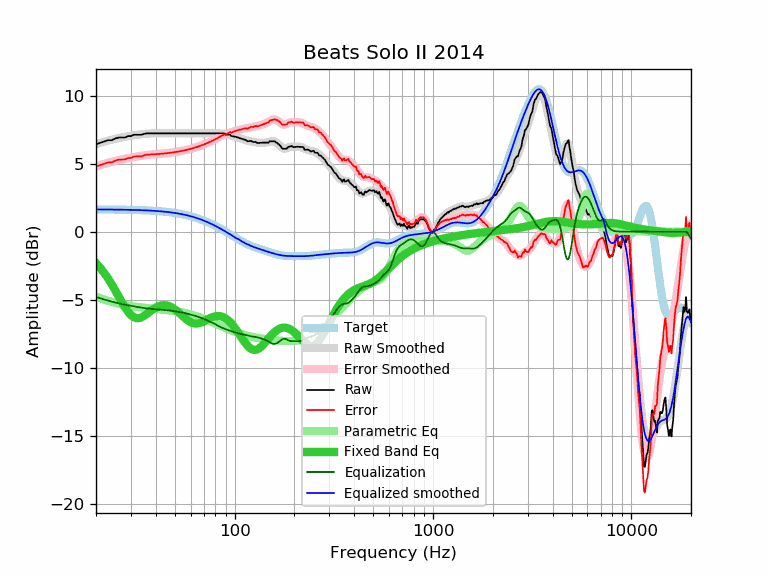

The file beside this chart, header and first rows:
frequency, raw, error, smoothed, error_smoothed, equalization, parametric_eq, equalized_raw, equalized_smoothed, target
20, 6.43, 4.79, 6.44, 4.80, -4.80, -2.31, 1.63, 1.64, 1.64
21, 6.53, 4.89, 6.53, 4.89, -4.89, -2.65, 1.64, 1.64, 1.64
22, 6.63, 4.99, 6.62, 4.98, -4.98, -3.03, 1.65, 1.64, 1.64
23, 6.73, 5.10, 6.70, 5.06, -5.06, -3.43, 1.67, 1.63, 1.63
24, 6.73, 5.10, 6.77, 5.14, -5.14, -3.86, 1.59, 1.63, 1.63
25, 6.85, 5.22, 6.83, 5.21, -5.21, -4.31, 1.64, 1.63, 1.63
26, 6.93, 5.31, 6.89, 5.26, -5.26, -4.75, 1.67, 1.62, 1.62
27, 6.93, 5.31, 6.94, 5.32, -5.32, -5.18, 1.61, 1.62, 1.62
28, 6.93, 5.31, 6.98, 5.36, -5.36, -5.56, 1.57, 1.62, 1.62
29, 7.03, 5.42, 7.02, 5.41, -5.41, -5.89, 1.62, 1.61, 1.61
30, 7.03, 5.42, 7.06, 5.45, -5.45, -6.13, 1.58, 1.61, 1.61
31, 7.13, 5.53, 7.09, 5.49, -5.49, -6.29, 1.64, 1.60, 1.60
32, 7.13, 5.53, 7.12, 5.52, -5.52, -6.36, 1.61, 1.60, 1.60
33, 7.13, 5.54, 7.15, 5.56, -5.56, -6.35, 1.57, 1.59, 1.59
34, 7.13, 5.55, 7.17, 5.59, -5.59, -6.29, 1.54, 1.58, 1.58
35, 7.20, 5.62, 7.19, 5.61, -5.61, -6.18, 1.59, 1.58, 1.58
36, 7.23, 5.66, 7.21, 5.64, -5.64, -6.06, 1.59, 1.57, 1.57
37, 7.23, 5.67, 7.22, 5.66, -5.66, -5.92, 1.57, 1.56, 1.56
38, 7.23, 5.68, 7.23, 5.68, -5.68, -5.79, 1.55, 1.55, 1.55
39, 7.23, 5.69, 7.23, 5.69, -5.69, -5.68, 1.54, 1.54, 1.54
40, 7.23, 5.70, 7.23, 5.71, -5.71, -5.58, 1.52, 1.53, 1.53
41, 7.23, 5.71, 7.23, 5.72, -5.72, -5.50, 1.51, 1.52, 1.52
42, 7.23, 5.72, 7.23, 5.73, -5.73, -5.45, 1.50, 1.51, 1.51
43, 7.23, 5.74, 7.23, 5.74, -5.74, -5.41, 1.49, 1.49, 1.49
44, 7.23, 5.75, 7.23, 5.75, -5.75, -5.40, 1.48, 1.48, 1.48
45, 7.23, 5.77, 7.23, 5.77, -5.77, -5.41, 1.46, 1.46, 1.46
46, 7.23, 5.78, 7.23, 5.78, -5.78, -5.44, 1.45, 1.45, 1.45
47, 7.23, 5.80, 7.23, 5.80, -5.80, -5.49, 1.43, 1.43, 1.43
48, 7.23, 5.81, 7.23, 5.81, -5.81, -5.55, 1.42, 1.42, 1.42
49, 7.23, 5.83, 7.23, 5.83, -5.83, -5.63, 1.40, 1.40, 1.40
50, 7.23, 5.85, 7.23, 5.85, -5.85, -5.72, 1.38, 1.38, 1.38
51, 7.23, 5.87, 7.23, 5.87, -5.87, -5.81, 1.36, 1.36, 1.36
52, 7.23, 5.89, 7.23, 5.89, -5.89, -5.92, 1.34, 1.34, 1.34
53, 7.23, 5.91, 7.23, 5.91, -5.91, -6.02, 1.32, 1.32, 1.32
54, 7.23, 5.94, 7.23, 5.94, -5.94, -6.13, 1.29, 1.29, 1.29
55, 7.23, 5.96, 7.23, 5.96, -5.96, -6.24, 1.27, 1.27, 1.27
56, 7.23, 5.98, 7.23, 5.98, -5.98, -6.34, 1.25, 1.25, 1.25
57, 7.23, 6.01, 7.23, 6.01, -6.01, -6.43, 1.22, 1.22, 1.22
58, 7.23, 6.04, 7.23, 6.04, -6.04, -6.52, 1.19, 1.19, 1.19
59, 7.23, 6.06, 7.23, 6.06, -6.06, -6.59, 1.17, 1.17, 1.17
60, 7.23, 6.09, 7.23, 6.09, -6.09, -6.65, 1.14, 1.14, 1.14
61, 7.23, 6.12, 7.23, 6.12, -6.12, -6.70, 1.11, 1.11, 1.11
62, 7.23, 6.15, 7.23, 6.15, -6.15, -6.73, 1.08, 1.08, 1.08
63, 7.23, 6.18, 7.23, 6.18, -6.18, -6.75, 1.05, 1.05, 1.05
64, 7.23, 6.21, 7.23, 6.21, -6.21, -6.75, 1.02, 1.02, 1.02
65, 7.23, 6.24, 7.23, 6.24, -6.24, -6.74, 0.99, 0.99, 0.99
66, 7.23, 6.28, 7.23, 6.28, -6.28, -6.73, 0.95, 0.95, 0.95
67, 7.23, 6.31, 7.23, 6.31, -6.31, -6.70, 0.92, 0.92, 0.92
68, 7.23, 6.35, 7.23, 6.35, -6.35, -6.66, 0.88, 0.88, 0.88
69, 7.23, 6.38, 7.23, 6.38, -6.38, -6.62, 0.85, 0.85, 0.85
70, 7.23, 6.42, 7.23, 6.42, -6.42, -6.58, 0.81, 0.81, 0.81
71, 7.23, 6.45, 7.23, 6.45, -6.45, -6.53, 0.78, 0.78, 0.78
72, 7.23, 6.49, 7.23, 6.49, -6.49, -6.49, 0.74, 0.74, 0.74
73, 7.23, 6.53, 7.23, 6.53, -6.53, -6.44, 0.70, 0.70, 0.70
74, 7.23, 6.57, 7.23, 6.57, -6.57, -6.40, 0.66, 0.66, 0.66
75, 7.23, 6.61, 7.23, 6.61, -6.61, -6.36, 0.62, 0.62, 0.62
76, 7.23, 6.64, 7.23, 6.64, -6.64, -6.32, 0.59, 0.59, 0.59
77, 7.23, 6.68, 7.23, 6.68, -6.68, -6.29, 0.55, 0.55, 0.55
78, 7.23, 6.72, 7.23, 6.72, -6.72, -6.26, 0.51, 0.51, 0.51
79, 7.23, 6.76, 7.23, 6.76, -6.76, -6.23, 0.46, 0.47, 0.47
... 553 more rows
